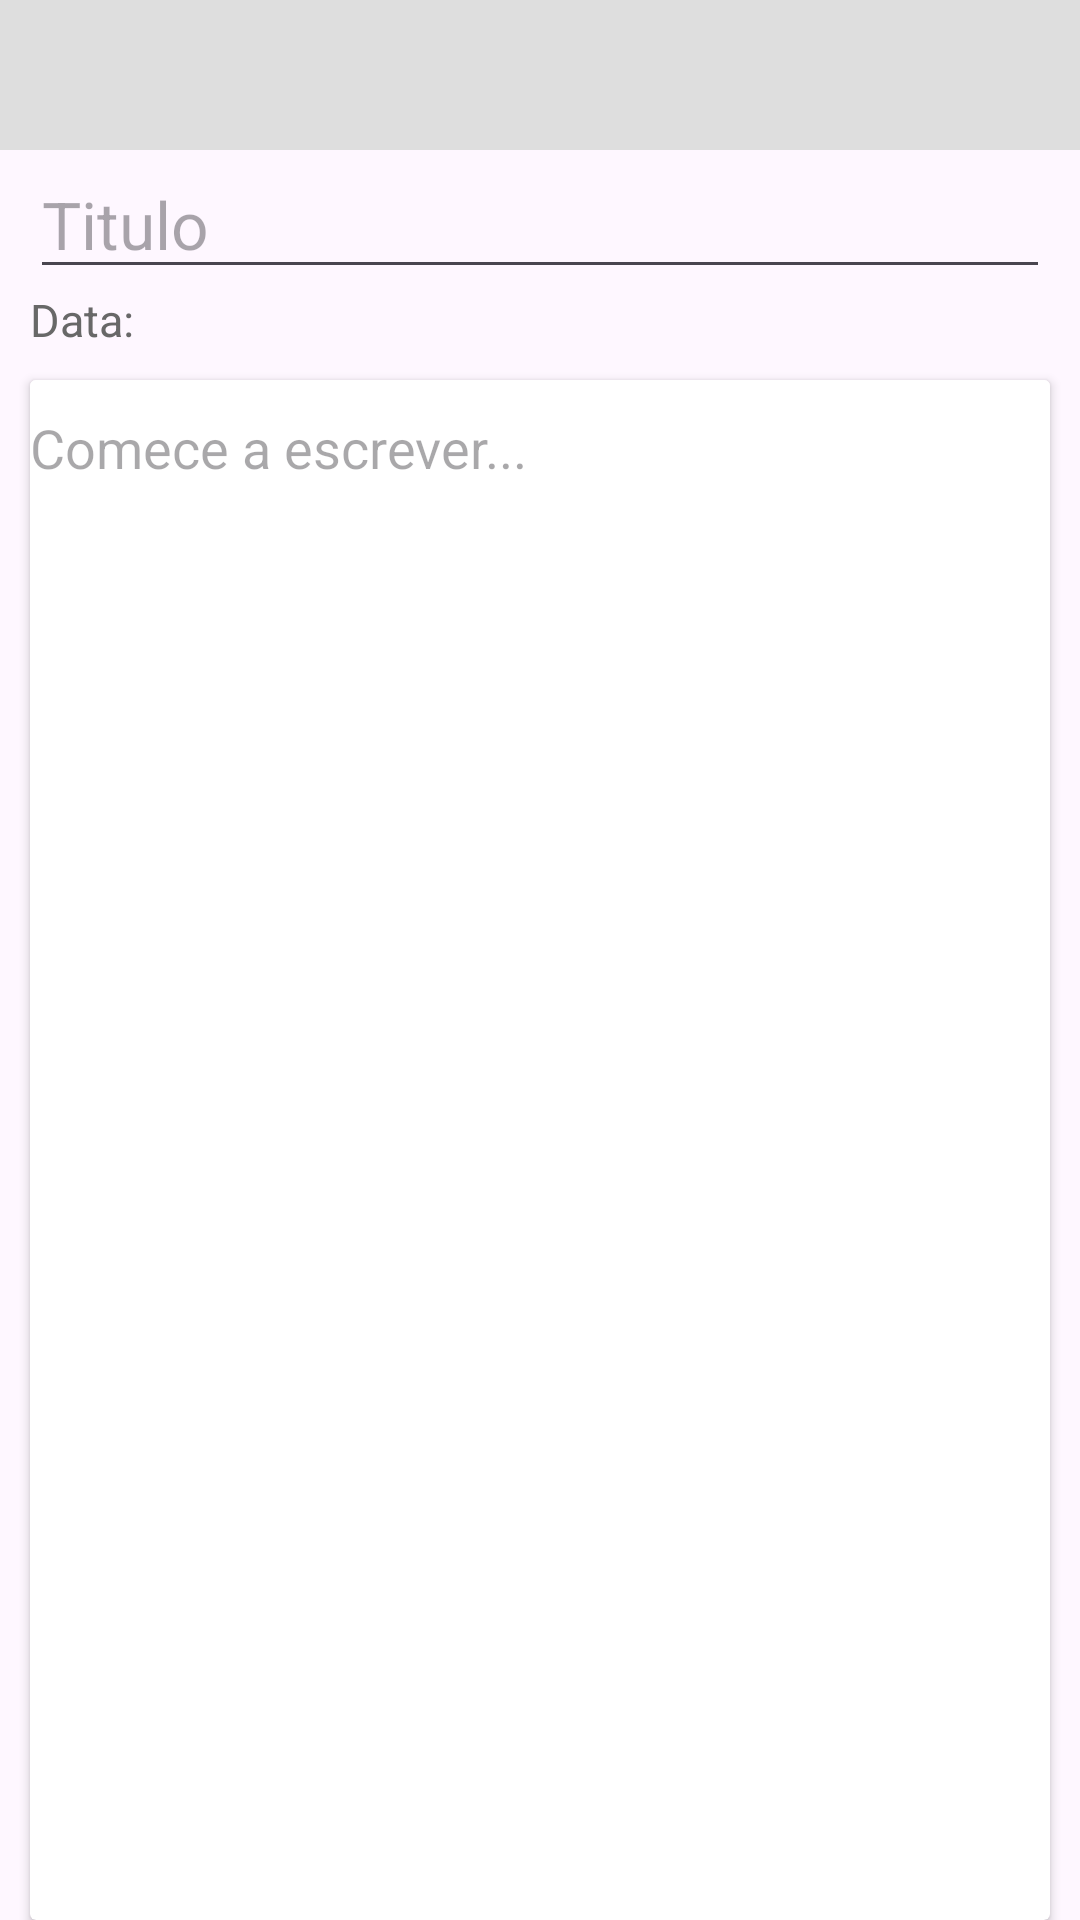

This screen was rendered from an Android layout file. Write that file and the resources it references.
<!-- AndroidManifest.xml: application theme Theme.BlocoNotas -->
<!-- res/layout/activity_main2.xml -->
<?xml version="1.0" encoding="utf-8"?>
<RelativeLayout xmlns:android="http://schemas.android.com/apk/res/android"
    xmlns:app="http://schemas.android.com/apk/res-auto"
    xmlns:tools="http://schemas.android.com/tools"
    android:id="@+id/main"
    android:layout_width="match_parent"
    android:layout_height="match_parent"
    tools:context=".MainActivity2">
    <LinearLayout
        android:layout_width="match_parent"
        android:layout_height="50dp"
        android:id="@+id/toolbar_chamada_naHome"
        android:orientation="horizontal"
        android:background="@color/cinza"
        android:gravity="right">

        <ImageView
            android:id="@+id/confirm_salvar"
            android:layout_width="wrap_content"
            android:layout_height="match_parent"
            android:layout_marginRight="20dp"
            android:clickable="true"
            android:focusable="true"
            android:src="@drawable/baseline_done_24"
            android:visibility="gone"
            tools:visibility="visible" />

    </LinearLayout>

        <LinearLayout
            android:id="@+id/bt"
            android:layout_width="match_parent"
            android:layout_height="wrap_content"
            android:orientation="vertical"
            android:layout_below="@+id/toolbar_chamada_naHome"
            android:layout_marginHorizontal="10dp"
            >
            <EditText
                android:id="@+id/titulo"
                android:hint="@string/titulo"
                android:textSize="22dp"
                android:layout_width="match_parent"
                android:layout_height="wrap_content"
                tools:ignore="InvalidId" />
            <TextView
                android:id="@+id/date"
                android:layout_width="match_parent"
                android:layout_height="wrap_content"
                android:text="Data: "
                android:textColor="@color/cinzaEscuro"
                android:textSize="15sp"
                />
        </LinearLayout>
        <androidx.cardview.widget.CardView
            android:layout_width="match_parent"
            android:layout_height="match_parent"
            android:orientation="vertical"
            android:layout_below="@+id/bt"
            android:layout_marginTop="10dp"
            android:layout_marginHorizontal="10dp"

            >
            <EditText
                android:id="@+id/txt_ja_escrito"
                android:layout_width="match_parent"
                android:background="@color/white"
                android:layout_height="45dp"
                android:hint="@string/comece_a_escrever"
                />
        </androidx.cardview.widget.CardView>
</RelativeLayout>
<!-- resources referenced by this layout -->
<resources>
  <color name="cinza">#dedede</color>
  <color name="cinzaEscuro">#686868</color>
  <color name="white">#FFFFFFFF</color>
  <string name="comece_a_escrever">Comece a escrever...</string>
  <string name="titulo">Titulo</string>
  <style name="Theme.BlocoNotas" parent="Base.Theme.BlocoNotas" />
  <style name="Base.Theme.BlocoNotas" parent="Theme.Material3.DayNight.NoActionBar">
          
          
      </style>
</resources>
